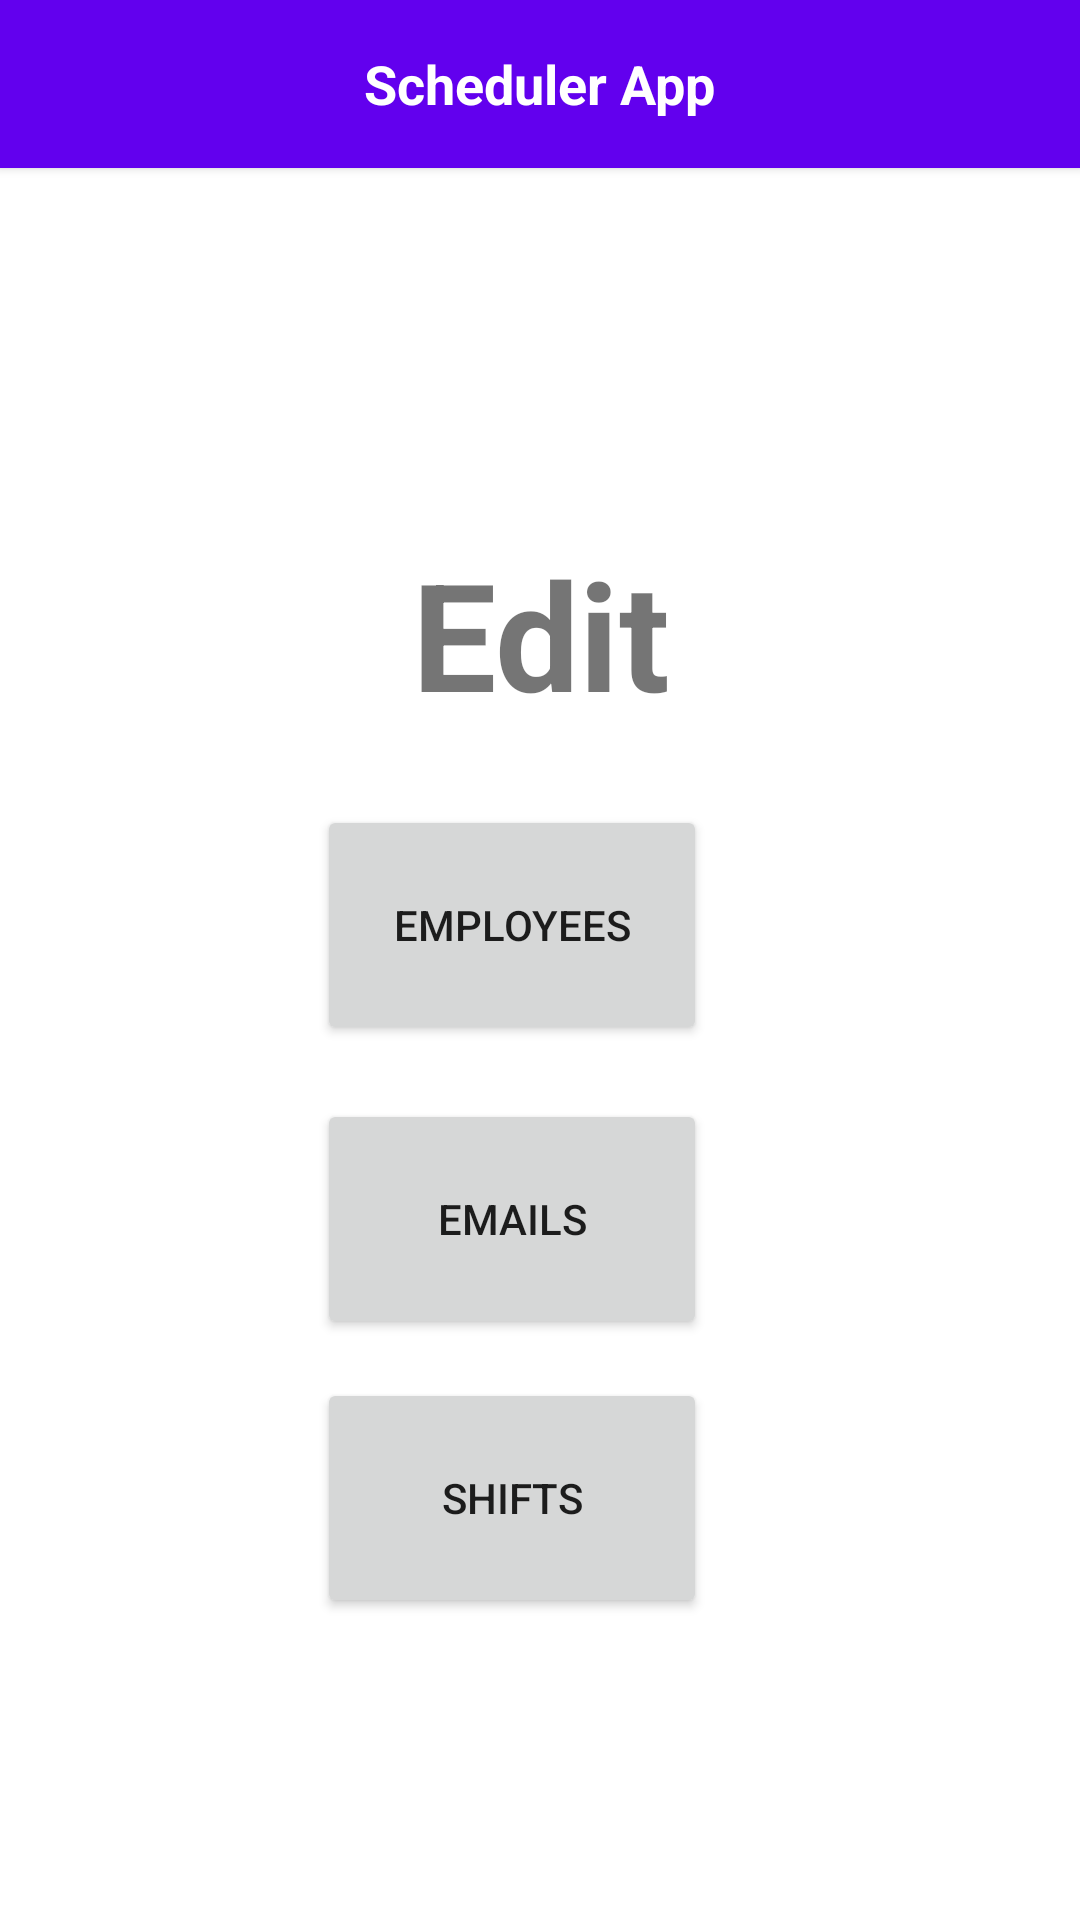

This screen was rendered from an Android layout file. Write that file and the resources it references.
<!-- AndroidManifest.xml: application theme Theme.SchedulerApp -->
<!-- res/layout/activity_edit.xml -->
<?xml version="1.0" encoding="utf-8"?>
<androidx.drawerlayout.widget.DrawerLayout xmlns:android="http://schemas.android.com/apk/res/android"
    xmlns:app="http://schemas.android.com/apk/res-auto"
    xmlns:tools="http://schemas.android.com/tools"
    android:id="@+id/drawerLayout"
    android:layout_width="match_parent"
    android:layout_height="match_parent"
    tools:context=".Edit">


    <androidx.constraintlayout.widget.ConstraintLayout
        android:id="@+id/linearLayout8"
        android:layout_width="match_parent"
        android:layout_height="match_parent">

        <include
            android:id="@+id/include8"
            layout="@layout/main_toolbar"
            android:layout_width="0dp"
            android:layout_height="wrap_content"
            app:layout_constraintBottom_toTopOf="@+id/textView8"
            app:layout_constraintEnd_toEndOf="parent"
            app:layout_constraintStart_toStartOf="parent"
            app:layout_constraintTop_toTopOf="parent" />

        <TextView
            android:id="@+id/textView8"
            android:layout_width="0dp"
            android:layout_height="0dp"
            android:gravity="center"
            android:text="Edit"
            android:textSize="50sp"
            android:textStyle="bold"
            app:layout_constraintBottom_toTopOf="@+id/button7"
            app:layout_constraintEnd_toEndOf="parent"
            app:layout_constraintStart_toStartOf="parent"
            app:layout_constraintTop_toBottomOf="@+id/include8" />

        <Button
            android:id="@+id/button7"
            android:layout_width="130dp"
            android:layout_height="80dp"
            android:text="Emails"
            app:layout_constraintBottom_toBottomOf="parent"
            app:layout_constraintEnd_toEndOf="parent"
            app:layout_constraintHorizontal_bias="0.459"
            app:layout_constraintStart_toStartOf="parent"
            app:layout_constraintTop_toTopOf="parent"
            app:layout_constraintVertical_bias="0.654" />

        <Button
            android:id="@+id/button8"
            android:layout_width="130dp"
            android:layout_height="80dp"
            android:text="Employees"
            app:layout_constraintBottom_toBottomOf="parent"
            app:layout_constraintEnd_toEndOf="parent"
            app:layout_constraintHorizontal_bias="0.459"
            app:layout_constraintStart_toStartOf="parent"
            app:layout_constraintTop_toTopOf="parent"
            app:layout_constraintVertical_bias="0.479" />

        <Button
            android:id="@+id/button9"
            android:layout_width="130dp"
            android:layout_height="80dp"
            android:text="Shifts"
            app:layout_constraintBottom_toBottomOf="parent"
            app:layout_constraintEnd_toEndOf="parent"
            app:layout_constraintHorizontal_bias="0.459"
            app:layout_constraintStart_toStartOf="parent"
            app:layout_constraintTop_toTopOf="parent"
            app:layout_constraintVertical_bias="0.82" />

    </androidx.constraintlayout.widget.ConstraintLayout>

    <RelativeLayout
        android:layout_width="300dp"
        android:layout_height="match_parent"
        android:layout_gravity="start"
        android:background="@color/white">

        <include layout="@layout/main_nav_drawer" />
    </RelativeLayout>



</androidx.drawerlayout.widget.DrawerLayout>
<!-- res/layout/main_toolbar.xml (included above) -->
<?xml version="1.0" encoding="utf-8"?>
<androidx.cardview.widget.CardView xmlns:android="http://schemas.android.com/apk/res/android"
    android:layout_width="match_parent"
    android:layout_height="wrap_content"
    xmlns:app="http://schemas.android.com/apk/res-auto"

    app:cardCornerRadius="0dp"
    app:cardBackgroundColor="@color/purple_500"

>
    <RelativeLayout
        android:layout_width="match_parent"
        android:layout_height="?actionBarSize"
        android:padding="8dp">
        <ImageView
            android:layout_width="wrap_content"
            android:layout_height="wrap_content"
            android:id="@+id/bt_menu"
            android:padding="8dp"
            android:layout_centerVertical="true"
            android:src="@drawable/ic_menu"/>
        <TextView
            android:layout_width="wrap_content"
            android:layout_height="wrap_content"
            android:text="Scheduler App"
            android:textSize="18sp"
            android:textStyle="bold"
            android:textColor="@color/white"
            android:layout_centerInParent="true"/>

    </RelativeLayout>


</androidx.cardview.widget.CardView>
<!-- res/layout/main_nav_drawer.xml (included above) -->
<?xml version="1.0" encoding="utf-8"?>
<androidx.core.widget.NestedScrollView xmlns:android="http://schemas.android.com/apk/res/android"
    android:layout_width="match_parent"
    android:layout_height="match_parent"
    xmlns:tools="http://schemas.android.com/tools"
    android:fillViewport="true">

    <LinearLayout
        android:layout_width="match_parent"
        android:layout_height="match_parent"
        android:orientation="vertical"
        android:gravity="center_horizontal">
        <ImageView
            android:layout_width="wrap_content"
            android:layout_height="120dp"
            android:layout_marginTop="16dp"
            android:src="@drawable/ic_menu"/>
        <View
            android:layout_width="match_parent"
            android:layout_height="0.5dp"
            android:layout_marginTop="16dp"
            android:background="@android:color/darker_gray"/>
        <androidx.recyclerview.widget.RecyclerView
            android:layout_width="match_parent"
            android:layout_height="wrap_content"
            android:id="@+id/recycler_view"
            android:paddingStart="12dp"
            android:paddingEnd="12dp"
            android:layout_marginTop="8dp"
            tools:listitem="@layout/item_drawer_main"
            />

    </LinearLayout>


</androidx.core.widget.NestedScrollView>
<!-- resources referenced by this layout -->
<resources>
  <style name="Theme.SchedulerApp" parent="Theme.MaterialComponents.DayNight.NoActionBar">
          
          <item name="colorPrimary">@color/purple_500</item>
          <item name="colorPrimaryVariant">@color/purple_700</item>
          <item name="colorOnPrimary">@color/white</item>
          
          <item name="colorSecondary">@color/teal_200</item>
          <item name="colorSecondaryVariant">@color/teal_700</item>
          <item name="colorOnSecondary">@color/black</item>
          
          <item name="android:statusBarColor" tools:targetApi="l">?attr/colorPrimaryVariant</item>
          
      </style>
  <!-- not gathered from this repository: default colours our renderer supplied (Android Studio template values) -->
  <color name="purple_500">#FF6200EE</color>
  <color name="purple_700">#FF3700B3</color>
  <color name="teal_200">#FF03DAC5</color>
  <color name="teal_700">#FF018786</color>
  <color name="black">#FF000000</color>
  <color name="white">#FFFFFFFF</color>
</resources>
